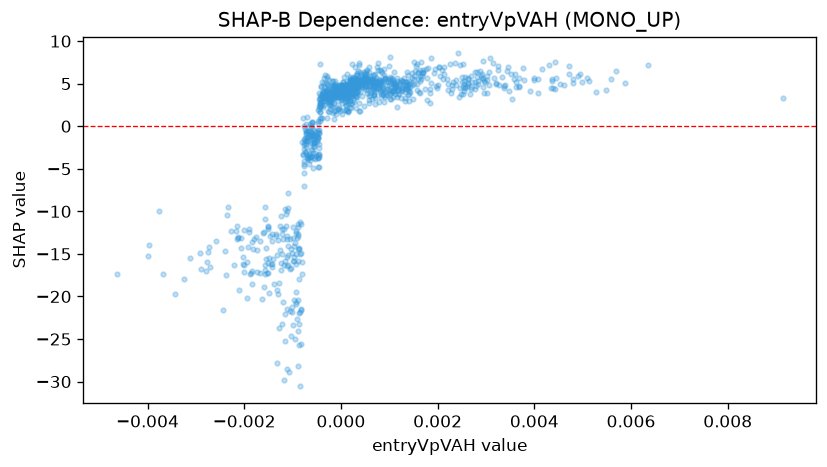

Values plotted in this chart, from the file beside it:
feature_value, shap_value
0.0009024, 5.627
0.0005354, 5.597
0.0005367, 6.547
0.002681, 4.375
-0.0005467, -3.804
-1.9767983758356422e-05, 3.776
0.0002816, 5.692
-0.0003512, 4.601
9.064753248821944e-05, 4.778
0.0009122, 5.566
-0.001791, -13.23
0.0006335, 5.51
0.0, 4.441
0.0004245, 4.95
-0.001204, -13.19
-0.0006322, -1.212
0.004939, 6.079
0.0005097, 6.431
-0.001122, -9.957
0.001038, 5.276
0.0005083, 6.276
0.0006561, 5.1
-0.0007121, -0.6625
0.0004853, 5.679
-0.0008885, -14.43
-0.0006011, -3.464
0.002913, 5.719
0.002467, 7.247
0.001158, 5.348
0.004902, 5.945
0.0004867, 5.364
0.001084, 4.125
0.0006021, 5.945
0.0002214, 7.3
0.0007776, 5.097
-0.002009, -17.18
0.001069, 5.344
0.0006971, 6.097
0.0001244, 4.306
-0.0001181, 4.477
-0.001631, -20.31
0.001053, 5.518
0.0009167, 3.986
0.000625, 3.958
-0.001845, -13.58
0.000498, 5.409
0.002104, 5.495
0.001015, 3.163
0.001502, 5.924
0.0009018, 4.249
0.003629, 5.189
-0.001105, -9.646
0.001581, 4.263
-0.001877, -17.34
0.005879, 5.1
0.00278, 5.163
0.0007623, 7.447
0.001408, 5.281
0.0004745, 6.359
0.001979, 4.447
... 1,031 more rows
